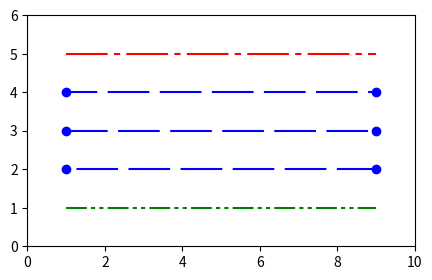

Source code (Python):
import matplotlib.pyplot as plt

plt.figure(figsize=(5, 3))
plt.xlim(0, 10)
plt.ylim(0, 6)
plt.plot([1, 9], [3, 3], 'bo')
plt.plot([1, 9], [3, 3], color='b', linestyle=(0, (20, 5)))
plt.plot([1, 9], [4, 4], 'bo')
plt.plot([1, 9], [4, 4], color='b', linestyle=(5, (20, 5)))
plt.plot([1, 9], [2, 2], 'bo')
plt.plot([1, 9], [2, 2], color='b', linestyle=(-5, (20, 5)))

plt.plot([1, 9], [5, 5], color='r', linestyle=(0, (20, 3, 3, 3)))
plt.plot([1, 9], [1, 1], color='g', linestyle=(0, (10, 2, 2, 2, 2, 2)))

plt.show()
